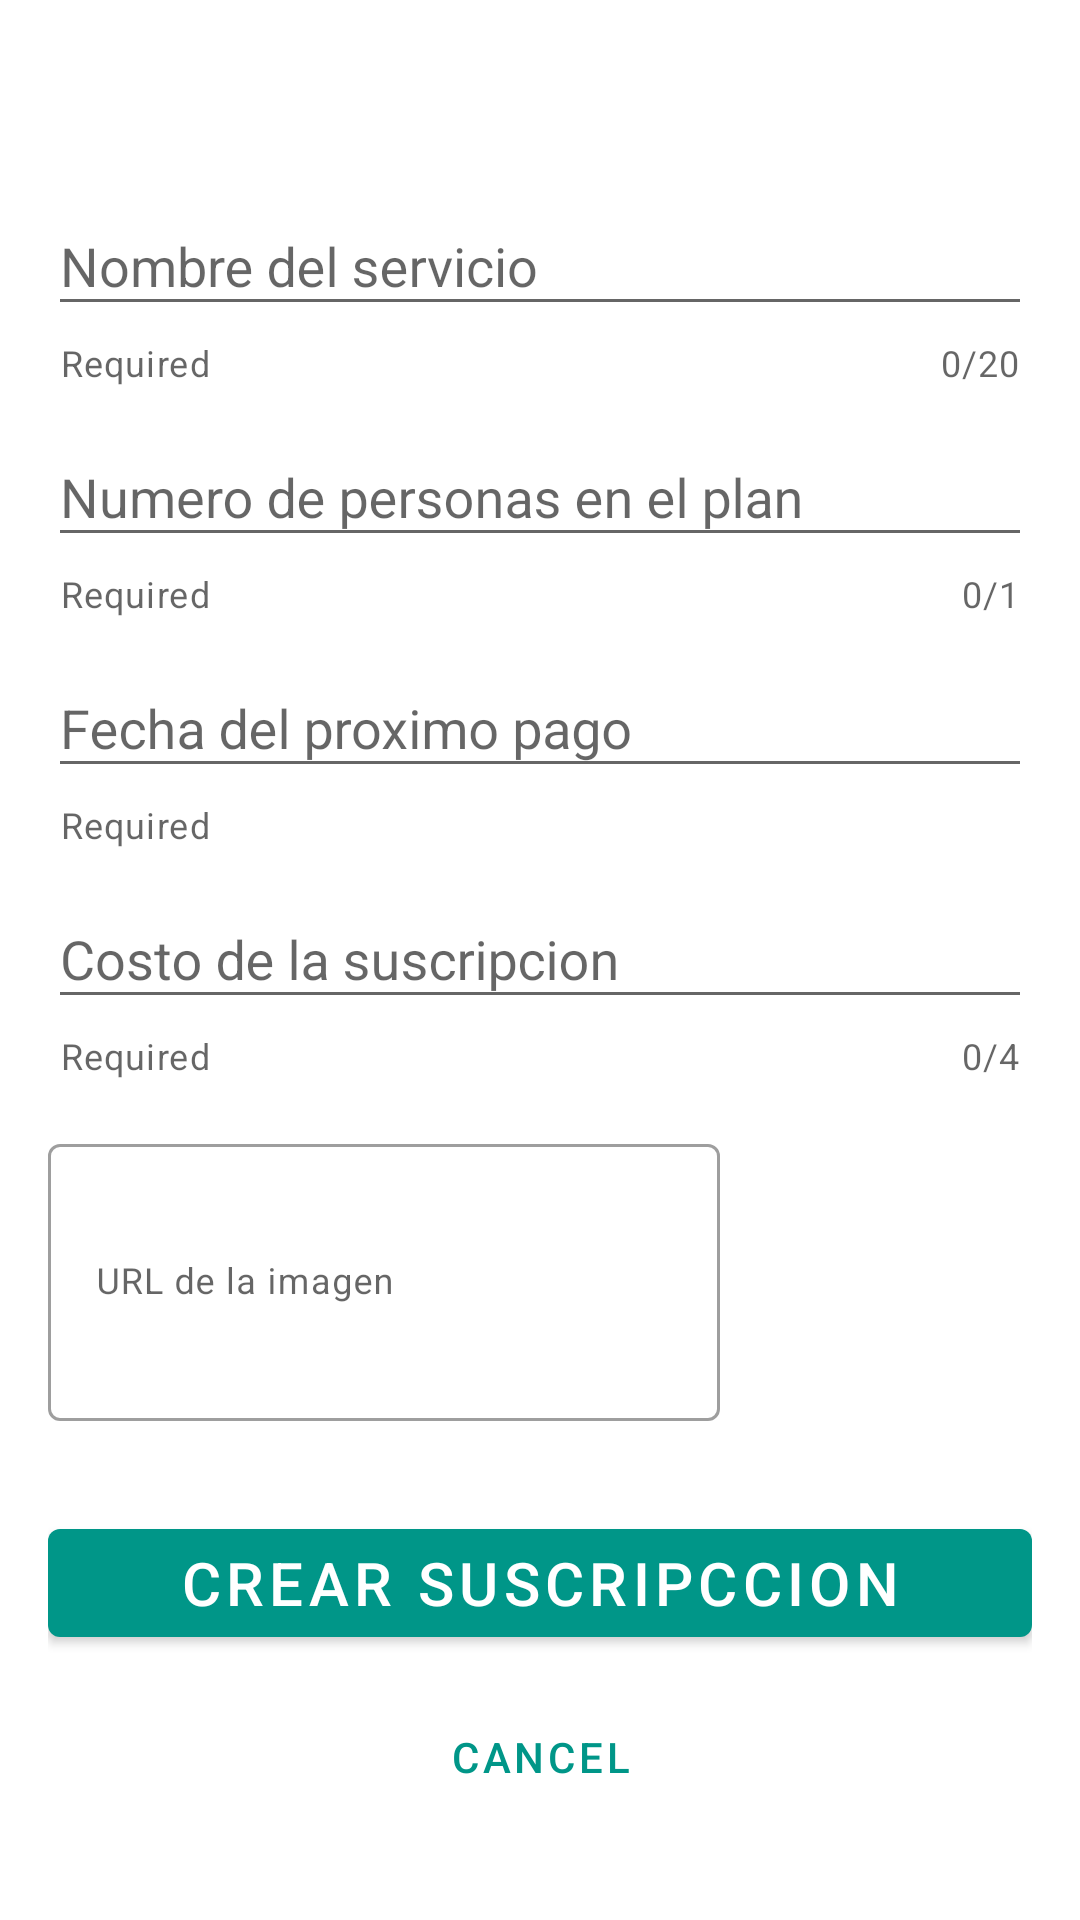

Write the Android layout XML for this screen, with the resource values it uses.
<!-- AndroidManifest.xml: application theme Theme.Grofi.Verde.NoActionBar -->
<!-- res/layout/fragment_add_suscription.xml -->
<?xml version="1.0" encoding="utf-8"?>
<androidx.core.widget.NestedScrollView xmlns:android="http://schemas.android.com/apk/res/android"
    xmlns:tools="http://schemas.android.com/tools"
    android:layout_width="match_parent"
    android:layout_height="match_parent"
    android:background="@color/white"

    xmlns:app="http://schemas.android.com/apk/res-auto"
    tools:context=".AddSuscriptionFragment">

    <androidx.constraintlayout.widget.ConstraintLayout
        android:layout_width="match_parent"
        android:layout_height="match_parent"
        android:layout_marginTop="@dimen/common_padding_default"
        android:layout_gravity="center">
        <LinearLayout
            android:layout_width="match_parent"
            android:layout_height="wrap_content"
            android:orientation="vertical"

            app:layout_constraintTop_toTopOf="parent"
            app:layout_constraintBottom_toBottomOf="parent"
            android:padding="@dimen/common_padding_default">
            <com.google.android.material.textfield.TextInputLayout
                android:id="@+id/tilName"
                android:layout_width="match_parent"
                android:layout_height="wrap_content"
                android:hint="@string/hint_name"
                app:helperText="@string/helper_required"
                app:endIconMode="clear_text"
                app:counterMaxLength="@integer/counter_max_name"
                app:counterEnabled="true"
                style="@style/Widget.MaterialComponents.TextInputLayout.OutlinedBox.ExposedDropdownMenu">

                <com.google.android.material.textfield.TextInputEditText
                    android:id="@+id/etName"
                    android:layout_width="match_parent"
                    android:layout_height="wrap_content"
                    android:inputType="text"
                    android:maxLength="@integer/counter_max_name"
                    tools:ignore="TouchTargetSizeCheck" />
            </com.google.android.material.textfield.TextInputLayout>

            <com.google.android.material.textfield.TextInputLayout
                android:id="@+id/tilNumPers"
                android:layout_width="match_parent"
                android:layout_height="wrap_content"
                android:hint="@string/hint_numPerson"
                app:helperText="@string/helper_required"
                app:endIconMode="clear_text"
                android:layout_marginTop="@dimen/margin_normal"
                app:counterMaxLength="@integer/counter_max_num"
                app:counterEnabled="true"
                style="@style/Widget.MaterialComponents.TextInputLayout.OutlinedBox.ExposedDropdownMenu">

                <com.google.android.material.textfield.TextInputEditText
                    android:id="@+id/etNumPers"
                    android:layout_width="match_parent"
                    android:layout_height="wrap_content"
                    android:inputType="numberSigned"
                    android:maxLength="@integer/counter_max_num"
                    tools:ignore="TouchTargetSizeCheck" />
            </com.google.android.material.textfield.TextInputLayout>

            <com.google.android.material.textfield.TextInputLayout
                android:id="@+id/tilDate"
                android:layout_width="match_parent"
                android:layout_height="wrap_content"
                android:hint="@string/hint_Date"
                app:helperText="@string/helper_required"
                app:endIconMode="clear_text"
                android:layout_marginTop="@dimen/margin_normal"
                style="@style/Widget.MaterialComponents.TextInputLayout.OutlinedBox.ExposedDropdownMenu">

                <com.google.android.material.textfield.TextInputEditText
                    android:id="@+id/etDate"
                    android:layout_width="match_parent"
                    android:layout_height="wrap_content"
                    android:inputType="date"
                    tools:ignore="TouchTargetSizeCheck" />
            </com.google.android.material.textfield.TextInputLayout>

            <com.google.android.material.textfield.TextInputLayout
                android:id="@+id/tilCost"
                android:layout_width="match_parent"
                android:layout_height="wrap_content"
                android:hint="@string/hint_Cost"
                app:helperText="@string/helper_required"
                app:endIconMode="clear_text"
                android:layout_marginTop="@dimen/margin_normal"
                app:counterMaxLength="@integer/counter_max_cost"
                app:counterEnabled="true"
                style="@style/Widget.MaterialComponents.TextInputLayout.OutlinedBox.ExposedDropdownMenu">

                <com.google.android.material.textfield.TextInputEditText
                    android:id="@+id/etCost"
                    android:layout_width="match_parent"
                    android:layout_height="wrap_content"
                    android:inputType="numberSigned"
                    android:maxLength="@integer/counter_max_cost"
                    tools:ignore="TouchTargetSizeCheck,DuplicateSpeakableTextCheck" />
            </com.google.android.material.textfield.TextInputLayout>


            <LinearLayout
                android:layout_width="match_parent"
                android:layout_height="wrap_content"
                android:orientation="horizontal"
                android:layout_marginTop="@dimen/common_padding_default"
                android:gravity="center_vertical">

                <com.google.android.material.textfield.TextInputLayout
                    android:id="@+id/tilImaUrl"
                    android:layout_width="0dp"
                    android:layout_height="wrap_content"
                    android:layout_weight="1"
                    android:hint="@string/hint_phone_url"
                    app:endIconMode="clear_text"
                    app:startIconDrawable="@drawable/ic_link"
                    style="@style/Widget.MaterialComponents.TextInputLayout.OutlinedBox">

                    <com.google.android.material.textfield.TextInputEditText
                        android:id="@+id/etImaUrl"
                        android:layout_width="match_parent"
                        android:layout_height="wrap_content"
                        android:inputType="textMultiLine"
                        android:maxLines="@integer/lines_url_photo"
                        android:minLines="@integer/lines_url_photo"
                        android:textAppearance="?attr/textAppearanceCaption"
                        android:textColor="@color/color_link"
                        tools:ignore="TextContrastCheck" />
                </com.google.android.material.textfield.TextInputLayout>

                <ImageView
                    android:id="@+id/imgPhoto"
                    android:layout_width="@dimen/photo_size_thump"
                    android:layout_height="@dimen/photo_size_thump"
                    android:src="@drawable/ic_image"
                    android:layout_marginStart="@dimen/common_padding_default"
                    android:contentDescription="@string/description_img_photo"/>
            </LinearLayout>

            <com.google.android.material.button.MaterialButton
                android:id="@+id/btnCreate"
                style="@style/Widget.MaterialComponents.Button"
                android:layout_width="match_parent"
                android:layout_height="wrap_content"
                android:layout_marginTop="@dimen/margin_max"
                android:text="@string/create_suscription"
                android:textSize="@dimen/btnTextLogin"/>

            <com.google.android.material.button.MaterialButton
                android:id="@+id/btnCancel"
                style="@style/Widget.MaterialComponents.Button.TextButton"
                android:layout_width="match_parent"
                android:layout_height="wrap_content"
                android:layout_marginTop="@dimen/margin_normal"
                android:text="@string/cancel"

                app:layout_constraintEnd_toEndOf="@id/btnLogin"
                app:layout_constraintStart_toStartOf="@id/btnLogin"
                app:layout_constraintTop_toBottomOf="@id/btnLogin"
                tools:ignore="DuplicateSpeakableTextCheck,TextContrastCheck" />

        </LinearLayout>
    </androidx.constraintlayout.widget.ConstraintLayout>



</androidx.core.widget.NestedScrollView>
<!-- resources referenced by this layout -->
<resources>
  <color name="color_link">#3F51B5</color>
  <color name="white">#FFFFFFFF</color>
  <dimen name="btnTextLogin">20sp</dimen>
  <dimen name="common_padding_default">16dp</dimen>
  <dimen name="margin_max">30dp</dimen>
  <dimen name="margin_normal">10dp</dimen>
  <dimen name="photo_size_thump">88dp</dimen>
  <integer name="counter_max_cost">4</integer>
  <integer name="counter_max_name">20</integer>
  <integer name="counter_max_num">1</integer>
  <integer name="lines_url_photo">4</integer>
  <string name="cancel">Cancel</string>
  <string name="create_suscription">crear suscripccion</string>
  <string name="description_img_photo">Imagen de la tienda</string>
  <string name="helper_required">Required</string>
  <string name="hint_Cost">Costo de la suscripcion</string>
  <string name="hint_Date">Fecha del proximo pago</string>
  <string name="hint_name">Nombre del servicio</string>
  <string name="hint_numPerson">Numero de personas en el plan</string>
  <string name="hint_phone_url">URL de la imagen</string>
  <style name="Theme.Grofi.Verde.NoActionBar" parent="Theme.MaterialComponents.DayNight.DarkActionBar">
          
          <item name="colorPrimary">#009688</item>
          <item name="colorPrimaryVariant">#00796B</item>
          <item name="colorOnPrimary">@color/white</item>
          
          <item name="colorSecondary">#FFC107</item>
          <item name="colorSecondaryVariant">#FFA000</item>
          <item name="colorOnSecondary">@color/black</item>
          
          <item name="android:statusBarColor" tools:targetApi="l">?attr/colorPrimaryVariant</item>
          
          
          <item name="windowActionBar">false</item>
          <item name="windowNoTitle">true</item>
      </style>
  <color name="black">#FF000000</color>
</resources>
